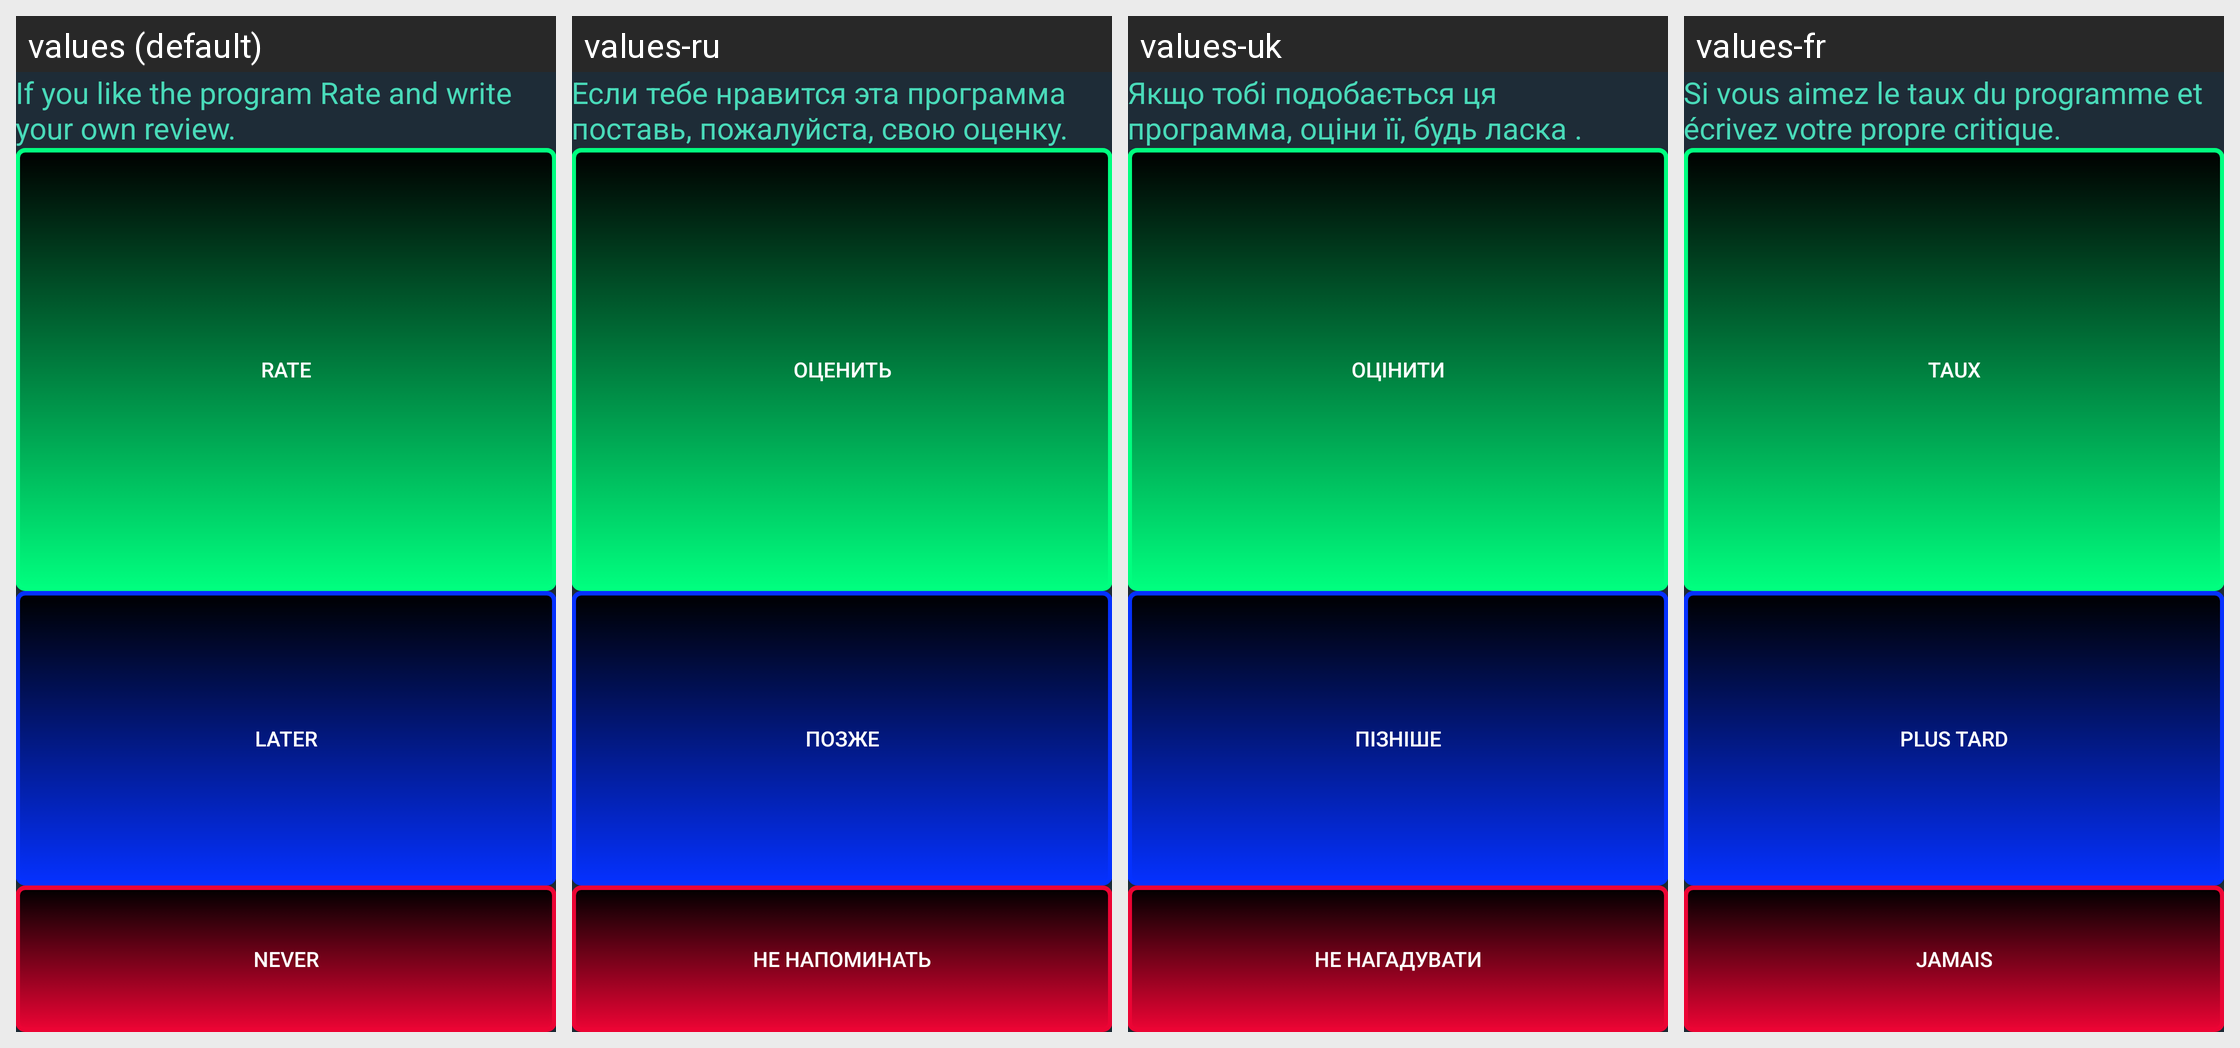

For this localized Android screen grid, give each drawn string resource with its value in every locale shown.
Android screen res/layout/content_end_prg.xml rendered under 4 locales, left to right: values (default), values-ru, values-uk, values-fr. Device: Nexus 5 (rendered at 1080×1920; each locale shown at half size, 540×960, under a caption strip naming it); theme AppTheme.
Other locales in the repository, not shown: values-de.
Strings drawn on this screen, with the default value and each locale's value (text and hints the layout hard-codes, and strings that could not be matched under every locale, appear in the picture but are not listed):

msg_estim
  values: If you like the program Rate and write your own review.
  values-ru: Если тебе нравится эта программа поставь, пожалуйста, свою оценку.
  values-uk: Якщо тобі подобається ця программа, оціни її, будь ласка .
  values-fr: Si vous aimez le taux du programme et écrivez votre propre critique.

title_estim
  values: Rate
  values-ru: Оценить
  values-uk: Оцінити
  values-fr: Taux

title_later
  values: Later
  values-ru: Позже
  values-uk: Пізніше
  values-fr: Plus tard

title_noShowEstim
  values: Never
  values-ru: Не напоминать
  values-uk: Не нагадувати
  values-fr: Jamais
